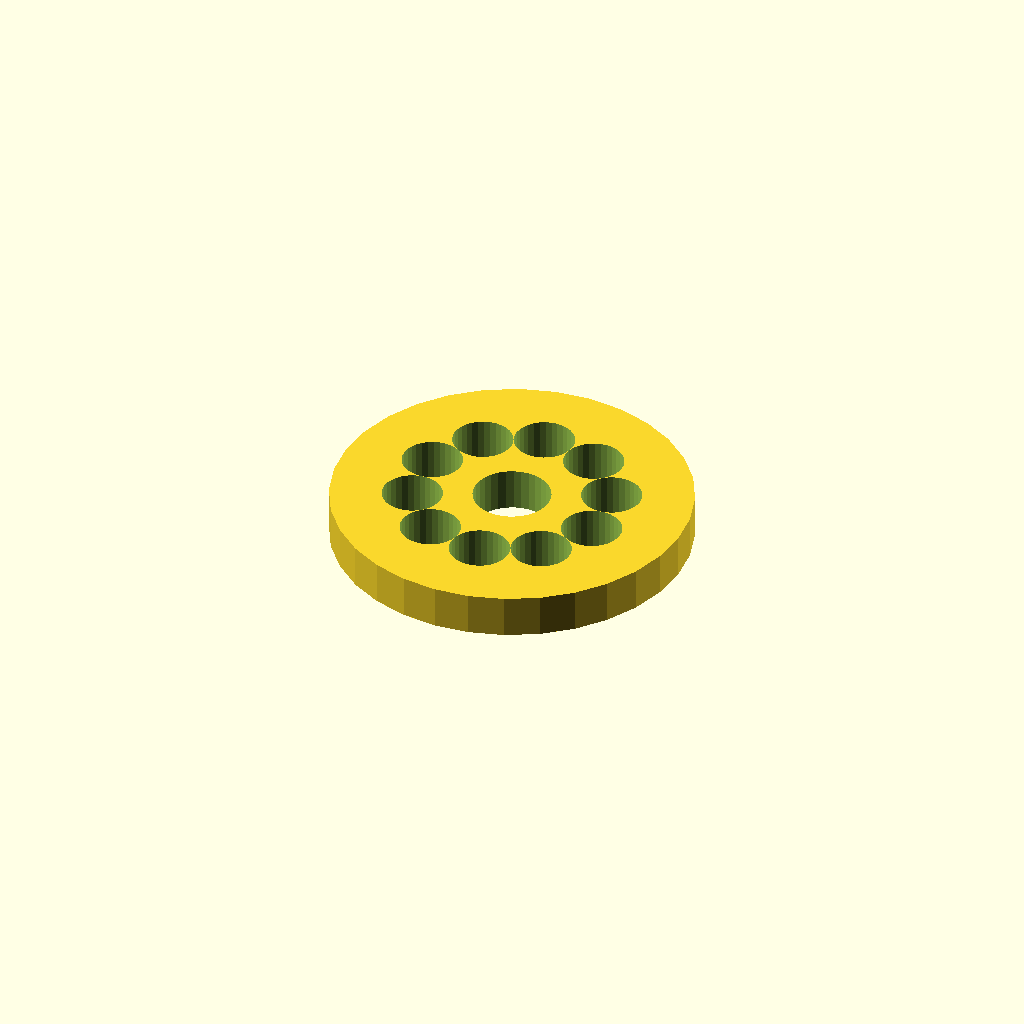
Cell 1 — every parameter at its default value.
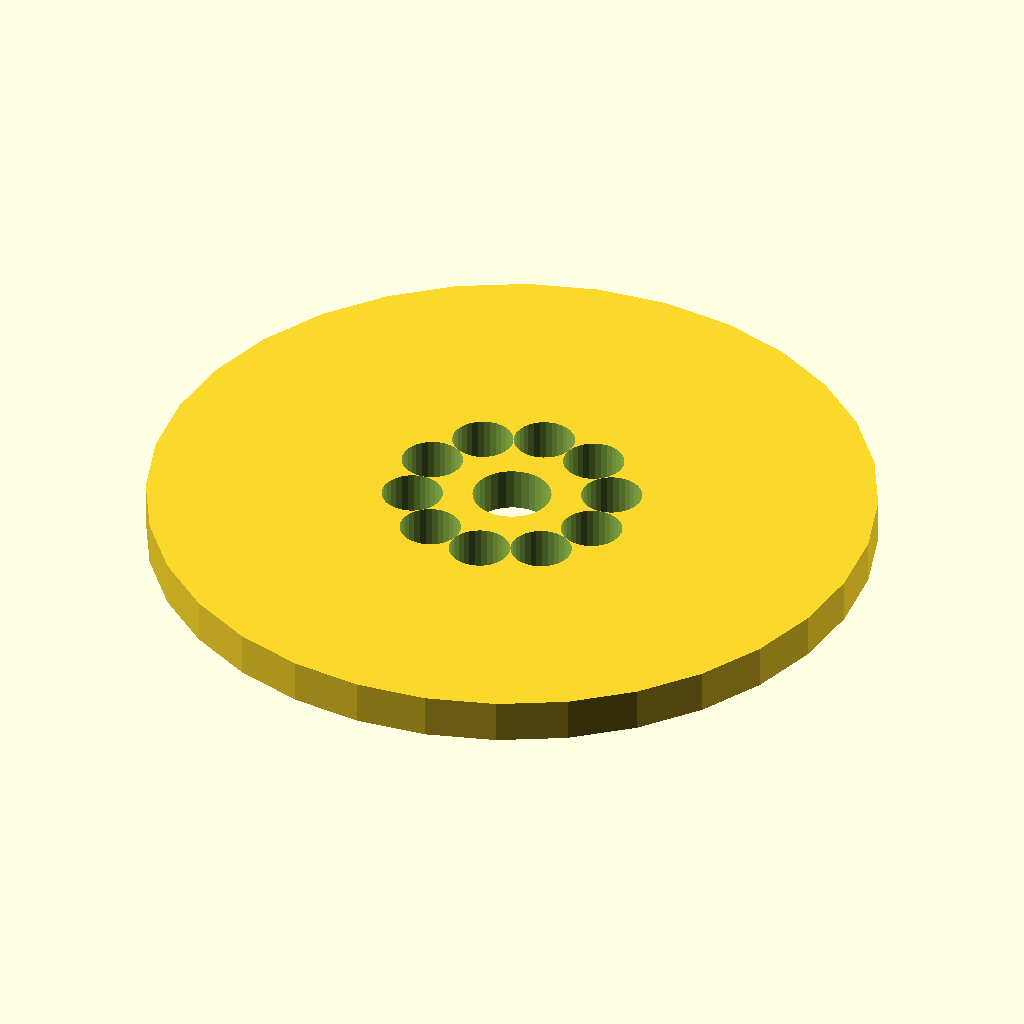
Cell 2 — flange_d set to 100, the other parameters unchanged.
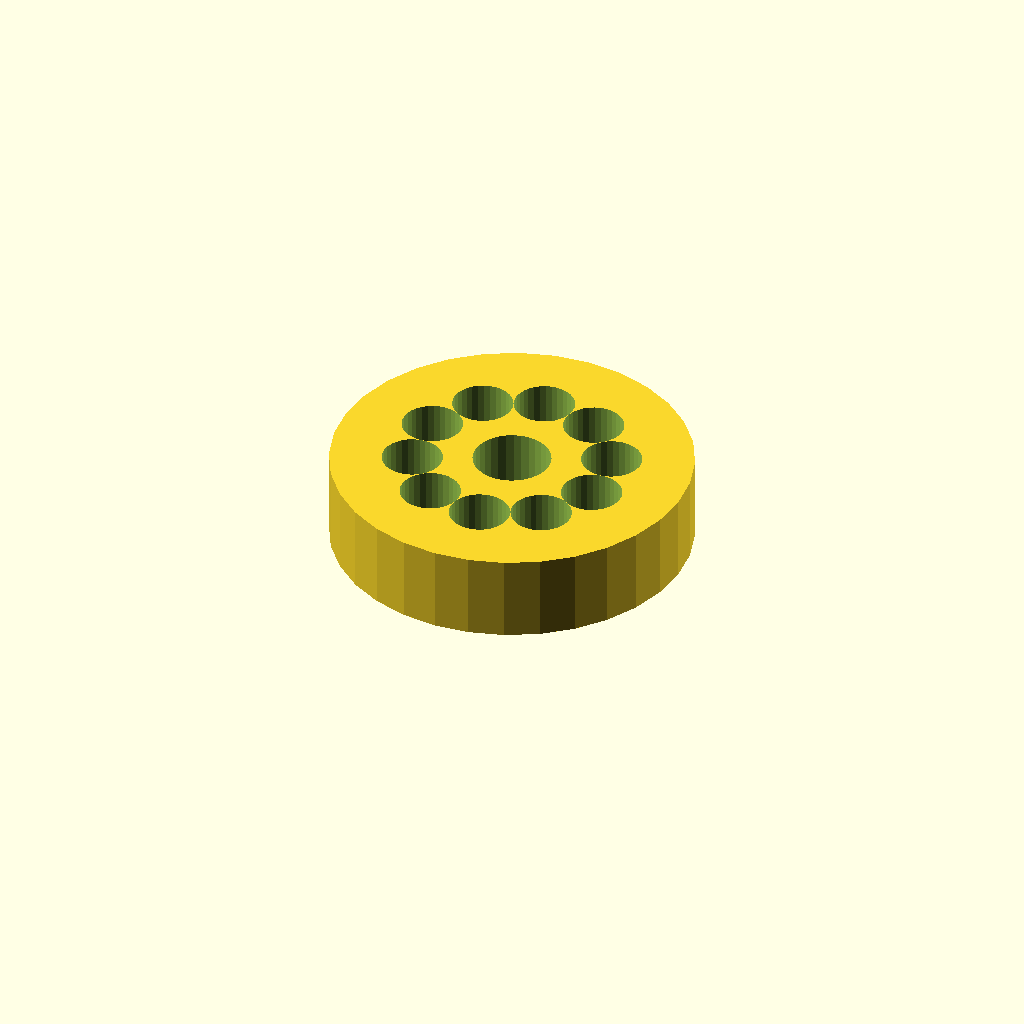
Cell 3 — thickness set to 12, the other parameters unchanged.
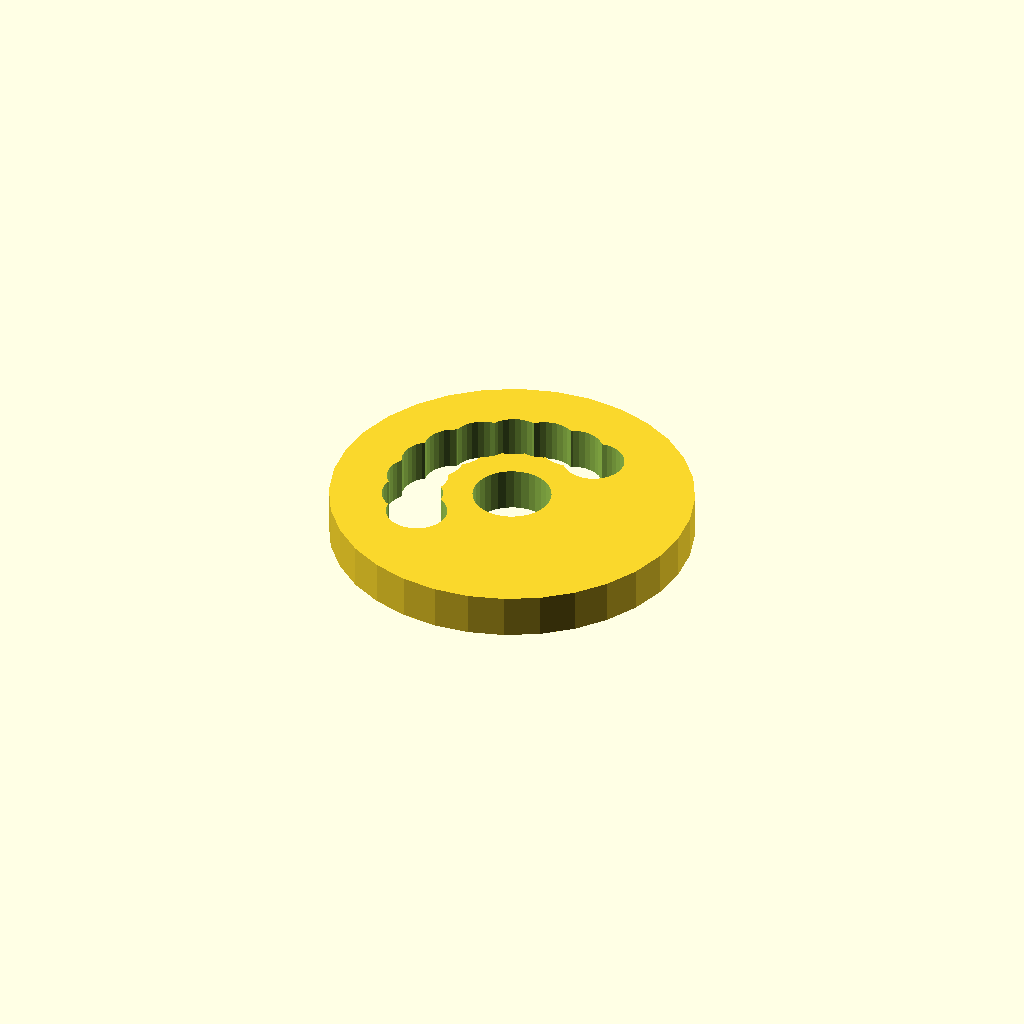
Cell 4: holes = 20 (everything else at default).
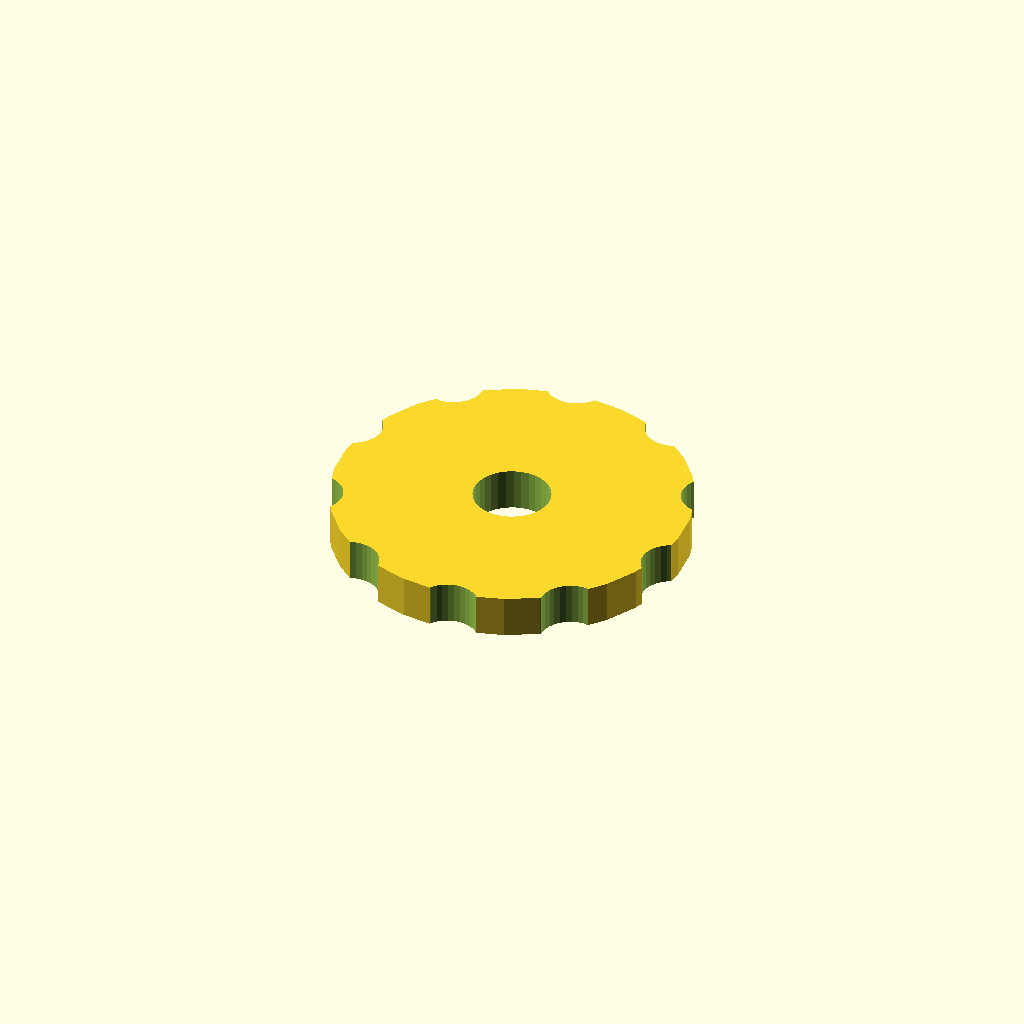
Cell 5 — pcd set to 54.4, the other parameters unchanged.
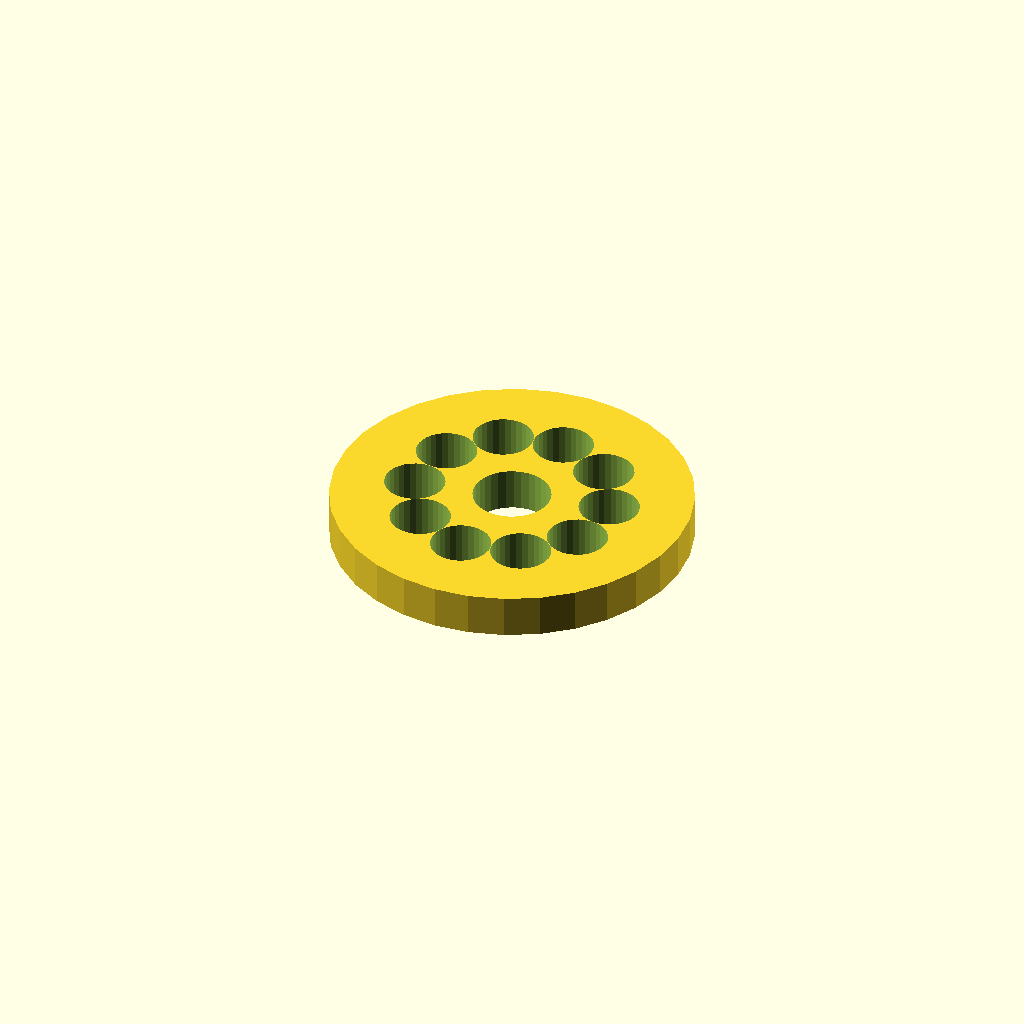
Cell 6: the same model with start_deg = 120.
One fixed orthographic camera (rotation 55°, 0°, 25°; colour scheme Cornfield) for every cell.
OpenSCAD source file optional_data/data/place1/boltcircles/part_0222.scad:
$fn = 32;

// ----------------------------------------------------------------------
// Flange Ø50 x 6
// 10 holes on a Ø27.2 bolt circle, bolted joints
// ----------------------------------------------------------------------

// --- parameters (mm) ---
flange_d = 50;   // outside diameter of the flange
thickness = 6;   // flange thickness
holes = 10;      // number of bolt holes
pcd = 27.2;      // bolt circle diameter
start_deg = 60;  // angle of the first hole, from +X
hole_d = 8.4;    // bolt hole diameter
bore_d = 10.8;   // central through bore
hub_d = 22.8;    // hub outside diameter
hub_h = 0;       // hub height above the flange face (0 = no hub)

// --- derived feature positions (mm) ---
height = thickness + hub_h;  // = 6   overall height of the part
pcd_r = pcd / 2;             // = 13.6   bolt circle radius
hole_step = 360 / holes;     // = 36   angular pitch
feature_centers = [
  [pcd_r * cos(start_deg + 0 * hole_step), pcd_r * sin(start_deg + 0 * hole_step)],
  [pcd_r * cos(start_deg + 1 * hole_step), pcd_r * sin(start_deg + 1 * hole_step)],
  [pcd_r * cos(start_deg + 2 * hole_step), pcd_r * sin(start_deg + 2 * hole_step)],
  [pcd_r * cos(start_deg + 3 * hole_step), pcd_r * sin(start_deg + 3 * hole_step)],
  [pcd_r * cos(start_deg + 4 * hole_step), pcd_r * sin(start_deg + 4 * hole_step)],
  [pcd_r * cos(start_deg + 5 * hole_step), pcd_r * sin(start_deg + 5 * hole_step)],
  [pcd_r * cos(start_deg + 6 * hole_step), pcd_r * sin(start_deg + 6 * hole_step)],
  [pcd_r * cos(start_deg + 7 * hole_step), pcd_r * sin(start_deg + 7 * hole_step)],
  [pcd_r * cos(start_deg + 8 * hole_step), pcd_r * sin(start_deg + 8 * hole_step)],
  [pcd_r * cos(start_deg + 9 * hole_step), pcd_r * sin(start_deg + 9 * hole_step)]
];   // bolt hole centres on the pitch circle

// flange disc, every hole and the bore cut straight through
difference() {
  union() {
    cylinder(d = flange_d, h = thickness);
  }
  translate([0, 0, -1]) cylinder(d = bore_d, h = height + 2);  // bore, through
  for (centre = feature_centers)
    translate([centre[0], centre[1], -1]) cylinder(d = hole_d, h = thickness + 2);
}
Customizer parameters (derived from the source; name, type, default, range or options):
flange_d: number, default 50
thickness: number, default 6
holes: number, default 10
pcd: number, default 27.2
start_deg: number, default 60
hole_d: number, default 8.4
bore_d: number, default 10.8
hub_d: number, default 22.8
hub_h: number, default 0
